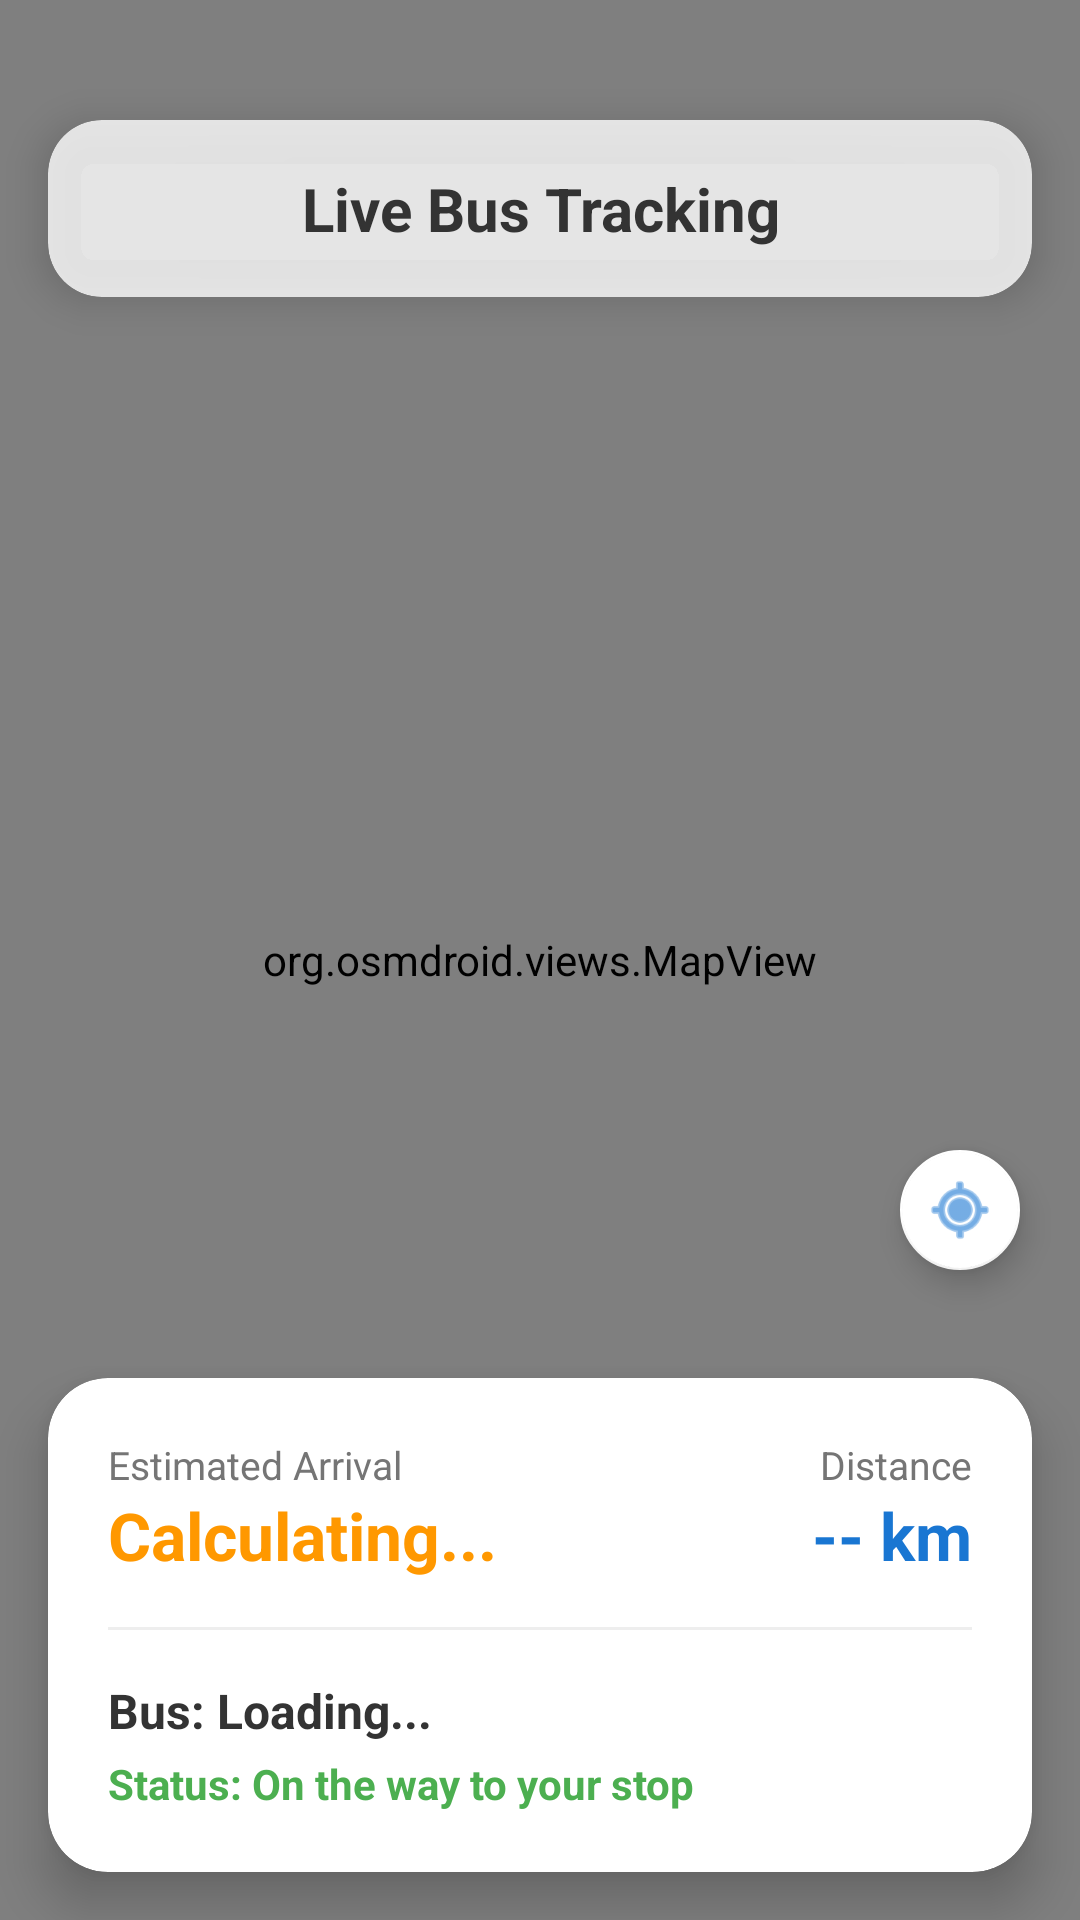

Write the Android layout XML for this screen, with the resource values it uses.
<!-- AndroidManifest.xml: application theme Theme.FinalProjectSmartBusTrackingSystem -->
<!-- res/layout/activity_parent_live_tracking.xml -->
<?xml version="1.0" encoding="utf-8"?>
<RelativeLayout xmlns:android="http://schemas.android.com/apk/res/android"
    xmlns:app="http://schemas.android.com/apk/res-auto"
    android:layout_width="match_parent"
    android:layout_height="match_parent"
    android:background="#F5F5F5">


    <org.osmdroid.views.MapView
        android:id="@+id/map_parent_live_tracking"
        android:layout_width="match_parent"
        android:layout_height="match_parent" />


    <com.google.android.material.card.MaterialCardView
        android:layout_width="match_parent"
        android:layout_height="wrap_content"
        android:layout_alignParentTop="true"
        android:layout_marginStart="16dp"
        android:layout_marginEnd="16dp"
        android:layout_marginTop="40dp"
        app:cardCornerRadius="18dp"
        app:cardElevation="8dp"
        app:cardBackgroundColor="#CCFFFFFF">

        <TextView
            android:layout_width="match_parent"
            android:layout_height="wrap_content"
            android:text="Live Bus Tracking"
            android:textSize="20sp"
            android:gravity="center"
            android:textStyle="bold"
            android:textColor="#333333"
            android:padding="16dp"/>
    </com.google.android.material.card.MaterialCardView>


    <com.google.android.material.floatingactionbutton.FloatingActionButton
        android:id="@+id/fab_recenter_map"
        android:layout_width="wrap_content"
        android:layout_height="wrap_content"
        android:layout_above="@id/bottom_info_card"
        android:layout_alignParentEnd="true"
        android:layout_marginEnd="16dp"
        android:layout_marginBottom="16dp"
        android:src="@android:drawable/ic_menu_mylocation"
        app:backgroundTint="#FFFFFF"
        app:tint="#1976D2"
        app:fabSize="mini"
        app:elevation="6dp"/>


    <com.google.android.material.card.MaterialCardView
        android:id="@+id/bottom_info_card"
        android:layout_width="match_parent"
        android:layout_height="wrap_content"
        android:layout_alignParentBottom="true"
        android:layout_margin="16dp"
        app:cardCornerRadius="20dp"
        app:cardElevation="10dp"
        app:cardBackgroundColor="@android:color/white">

        <LinearLayout
            android:layout_width="match_parent"
            android:layout_height="wrap_content"
            android:orientation="vertical"
            android:padding="20dp">


            <LinearLayout
                android:layout_width="match_parent"
                android:layout_height="wrap_content"
                android:orientation="horizontal"
                android:weightSum="2"
                android:layout_marginBottom="16dp">


                <LinearLayout
                    android:layout_width="0dp"
                    android:layout_height="wrap_content"
                    android:layout_weight="1"
                    android:orientation="vertical">

                    <TextView
                        android:layout_width="wrap_content"
                        android:layout_height="wrap_content"
                        android:text="Estimated Arrival"
                        android:textSize="13sp"
                        android:textColor="#757575"/>

                    <TextView
                        android:id="@+id/tv_eta_time"
                        android:layout_width="wrap_content"
                        android:layout_height="wrap_content"
                        android:text="Calculating..."
                        android:textSize="22sp"
                        android:textStyle="bold"
                        android:textColor="#FF9800"/>
                </LinearLayout>


                <LinearLayout
                    android:layout_width="0dp"
                    android:layout_height="wrap_content"
                    android:layout_weight="1"
                    android:orientation="vertical"
                    android:gravity="end">

                    <TextView
                        android:layout_width="wrap_content"
                        android:layout_height="wrap_content"
                        android:text="Distance"
                        android:textSize="13sp"
                        android:textColor="#757575"/>

                    <TextView
                        android:id="@+id/tv_distance_left"
                        android:layout_width="wrap_content"
                        android:layout_height="wrap_content"
                        android:text="-- km"
                        android:textSize="22sp"
                        android:textStyle="bold"
                        android:textColor="#1976D2"/>
                </LinearLayout>
            </LinearLayout>


            <View
                android:layout_width="match_parent"
                android:layout_height="1dp"
                android:background="#EEEEEE"
                android:layout_marginBottom="16dp"/>


            <TextView
                android:id="@+id/tv_live_bus_name"
                android:layout_width="match_parent"
                android:layout_height="wrap_content"
                android:text="Bus: Loading..."
                android:textSize="16sp"
                android:textStyle="bold"
                android:textColor="#333333"
                android:layout_marginBottom="4dp"/>


            <TextView
                android:id="@+id/tv_live_status"
                android:layout_width="match_parent"
                android:layout_height="wrap_content"
                android:text="Status: On the way to your stop"
                android:textSize="14sp"
                android:textColor="#4CAF50"
                android:textStyle="bold"/>

        </LinearLayout>
    </com.google.android.material.card.MaterialCardView>

</RelativeLayout>
<!-- resources referenced by this layout -->
<resources>
  <style name="Theme.FinalProjectSmartBusTrackingSystem" parent="Theme.MaterialComponents.Light.NoActionBar" />
</resources>
